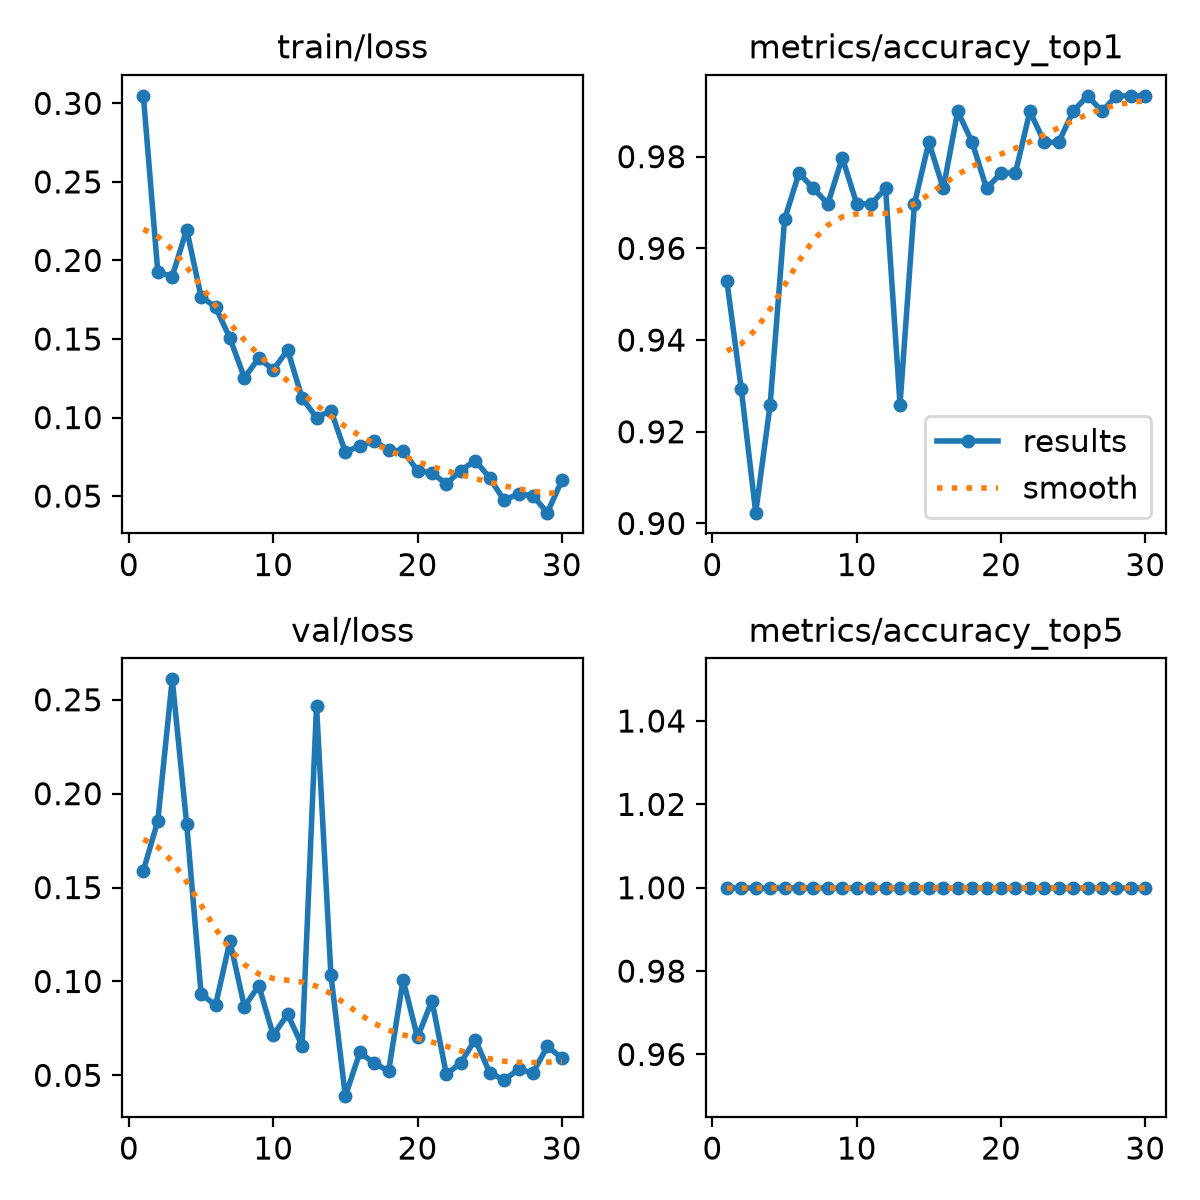

Source data for this figure (header and first rows):
epoch, time, train/loss, metrics/accuracy_top1, metrics/accuracy_top5, val/loss, lr/pg0, lr/pg1, lr/pg2
1, 130.4, 0.3048, 0.9529, 1, 0.159, 0.0005438, 0.0005438, 0.0005438
2, 263, 0.1927, 0.9293, 1, 0.1855, 0.001063, 0.001063, 0.001063
3, 405.6, 0.1898, 0.9024, 1, 0.2609, 0.001546, 0.001546, 0.001546
4, 530.9, 0.2197, 0.9259, 1, 0.184, 0.001502, 0.001502, 0.001502
5, 650.5, 0.1769, 0.9663, 1, 0.09353, 0.001447, 0.001447, 0.001447
6, 769, 0.1704, 0.9764, 1, 0.08723, 0.001392, 0.001392, 0.001392
7, 891.1, 0.1505, 0.9731, 1, 0.1215, 0.001337, 0.001337, 0.001337
8, 1013, 0.1254, 0.9697, 1, 0.08658, 0.001282, 0.001282, 0.001282
9, 1146, 0.1378, 0.9798, 1, 0.09776, 0.001227, 0.001227, 0.001227
10, 1257, 0.1304, 0.9697, 1, 0.07139, 0.001172, 0.001172, 0.001172
11, 1368, 0.1429, 0.9697, 1, 0.08254, 0.001117, 0.001117, 0.001117
12, 1506, 0.1125, 0.9731, 1, 0.06576, 0.001062, 0.001062, 0.001062
13, 1630, 0.09995, 0.9259, 1, 0.2467, 0.001007, 0.001007, 0.001007
14, 1745, 0.1045, 0.9697, 1, 0.1033, 0.0009519, 0.0009519, 0.0009519
15, 1855, 0.078, 0.9832, 1, 0.03892, 0.0008968, 0.0008968, 0.0008968
16, 1969, 0.08199, 0.9731, 1, 0.06217, 0.0008418, 0.0008418, 0.0008418
17, 2079, 0.08526, 0.9899, 1, 0.05644, 0.0007868, 0.0007868, 0.0007868
18, 2198, 0.07904, 0.9832, 1, 0.05231, 0.0007318, 0.0007318, 0.0007318
19, 2310, 0.079, 0.9731, 1, 0.1009, 0.0006768, 0.0006768, 0.0006768
20, 2439, 0.06609, 0.9764, 1, 0.07018, 0.0006218, 0.0006218, 0.0006218
21, 2535, 0.06479, 0.9764, 1, 0.08981, 0.0005668, 0.0005668, 0.0005668
22, 2631, 0.05781, 0.9899, 1, 0.05047, 0.0005118, 0.0005118, 0.0005118
23, 2741, 0.0663, 0.9832, 1, 0.05676, 0.0004568, 0.0004568, 0.0004568
24, 2835, 0.07264, 0.9832, 1, 0.06907, 0.0004017, 0.0004017, 0.0004017
25, 2929, 0.06165, 0.9899, 1, 0.05144, 0.0003467, 0.0003467, 0.0003467
26, 3022, 0.04729, 0.9933, 1, 0.04752, 0.0002917, 0.0002917, 0.0002917
27, 3115, 0.0516, 0.9899, 1, 0.05318, 0.0002367, 0.0002367, 0.0002367
28, 3207, 0.05013, 0.9933, 1, 0.05139, 0.0001817, 0.0001817, 0.0001817
29, 3297, 0.03947, 0.9933, 1, 0.06539, 0.0001267, 0.0001267, 0.0001267
30, 3391, 0.05999, 0.9933, 1, 0.05931, 7.1681e-05, 7.1681e-05, 7.1681e-05
